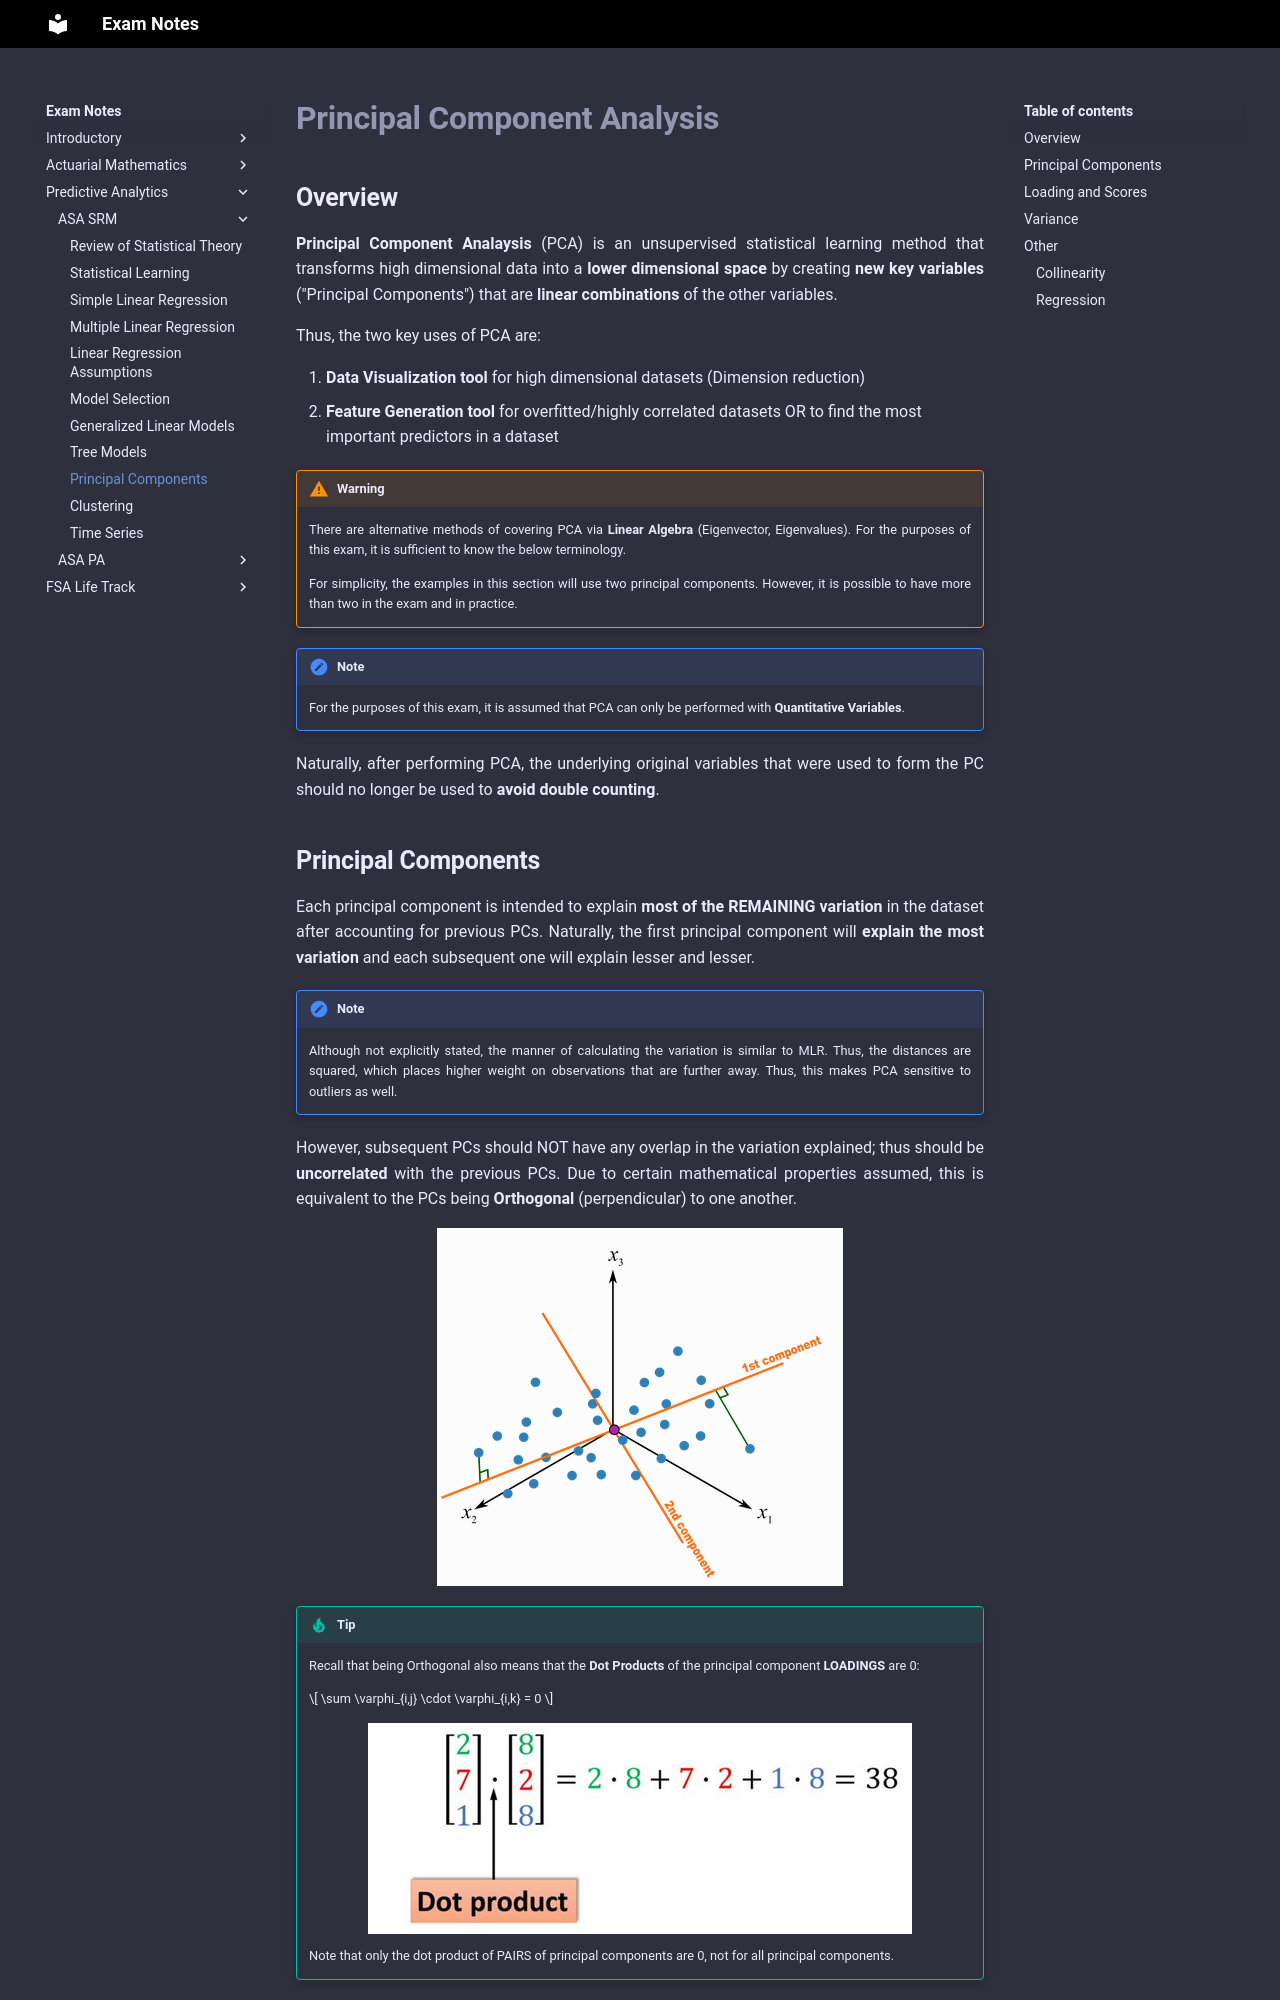

repository: Sleepypiggi/Exam_Notes · page: 3_PREDICTIVE_ANALYTICS/0_ASA_SRM/8. Principal Components/index.html · generator: mkdocs

# **Principal Component Analysis**

## **Overview**

**Principal Component Analaysis** (PCA) is an unsupervised statistical learning method that transforms high dimensional data into a **lower dimensional space** by creating **new key variables** ("Principal Components") that are **linear combinations** of the other variables.

Thus, the two key uses of PCA are:

1. **Data Visualization tool** for high dimensional datasets (Dimension reduction)
2. **Feature Generation tool** for overfitted/highly correlated datasets OR to find the most important predictors in a dataset

!!! Warning

    There are alternative methods of covering PCA via **Linear Algebra** (Eigenvector, Eigenvalues). For the purposes of this exam, it is sufficient to know the below terminology.

    For simplicity, the examples in this section will use two principal components. However, it is possible to have more than two in the exam and in practice.

!!! Note

    For the purposes of this exam, it is assumed that PCA can only be performed with **Quantitative Variables**.

Naturally, after performing PCA, the underlying original variables that were used to form the PC should no longer be used to **avoid double counting**.
